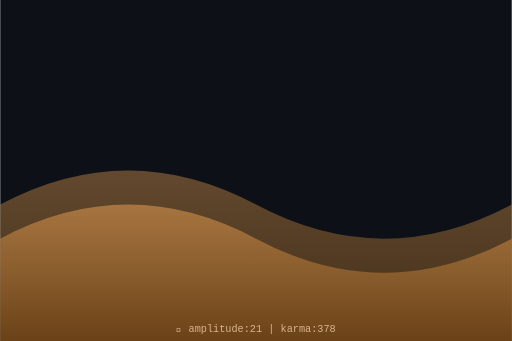
t = 0.00 s
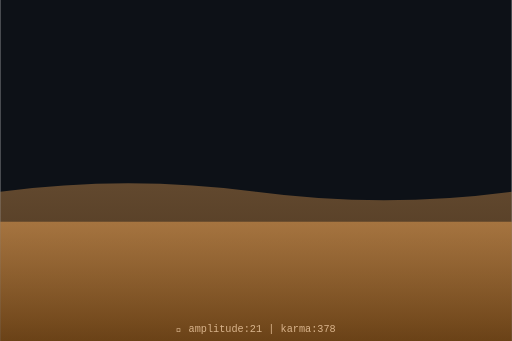
t = 0.75 s
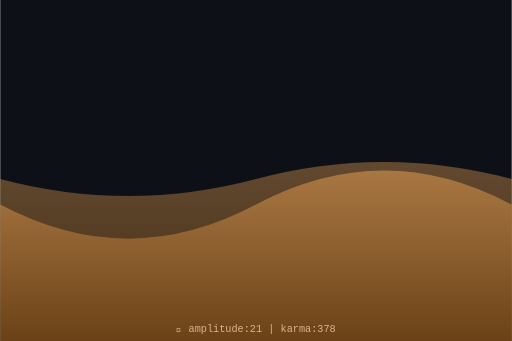
t = 1.50 s
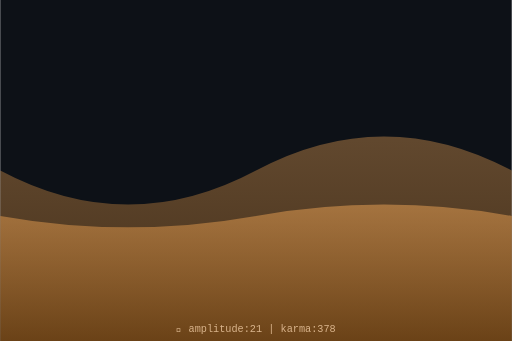
t = 2.00 s
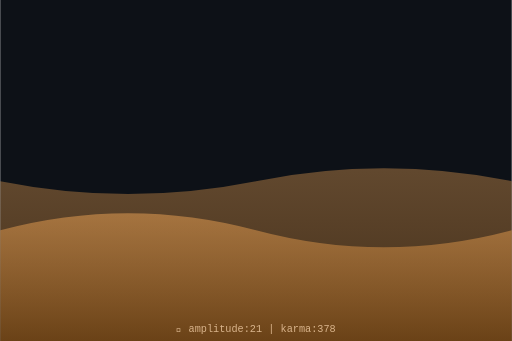
t = 2.63 s
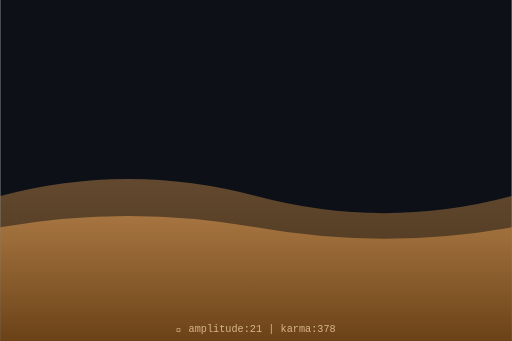
t = 3.50 s

The animated SVG that drew these frames (rendered in a browser with its animation timeline set to each time). Animation: 2 SMIL elements (animate=2); one cycle of 4.00 s, repeats indefinitely.

<svg xmlns="http://www.w3.org/2000/svg" viewBox="0 0 300 200" width="300" height="200">
  <defs>
    <linearGradient id="waveGrad" x1="0%" y1="0%" x2="0%" y2="100%">
      <stop offset="0%" style="stop-color:hsl(31,70%,60%);stop-opacity:0.8"/>
      <stop offset="100%" style="stop-color:hsl(31,70%,30%);stop-opacity:0.9"/>
    </linearGradient>
  </defs>
  <rect width="300" height="200" fill="#0d1117"/>
  <path d="M0,120 Q75,80 150,120 T300,120 L300,200 L0,200 Z" fill="url(#waveGrad)" opacity="0.5">
    <animate attributeName="d" dur="4s" repeatCount="indefinite"
      values="M0,120 Q75,80 150,120 T300,120 L300,200 L0,200 Z;
              M0,100 Q75,140 150,100 T300,100 L300,200 L0,200 Z;
              M0,120 Q75,80 150,120 T300,120 L300,200 L0,200 Z"/>
  </path>
  <path d="M0,140 Q75,100 150,140 T300,140 L300,200 L0,200 Z" fill="url(#waveGrad)" opacity="0.7">
    <animate attributeName="d" dur="3s" repeatCount="indefinite"
      values="M0,140 Q75,100 150,140 T300,140 L300,200 L0,200 Z;
              M0,120 Q75,160 150,120 T300,120 L300,200 L0,200 Z;
              M0,140 Q75,100 150,140 T300,140 L300,200 L0,200 Z"/>
  </path>
  <text x="150" y="195" text-anchor="middle" font-family="monospace" font-size="6" fill="hsl(31,50%,70%)">
    🌊 amplitude:21 | karma:378
  </text>
</svg>
